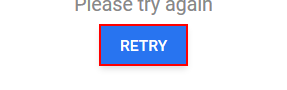
Task: Blank Project
Workflow: Main

Step 1 [then]: click on the button
